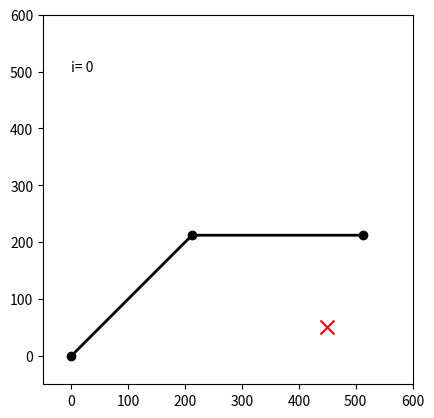

Python code for this plot: (Note: this script raises an exception after producing the figure.)
import numpy as np
import matplotlib.pyplot as plt

class NumericIK:
    def __init__(self):
        self.l_1 = 300
        self.l_2 = 300

    def forward_kinematics(self, q):
        x = self.l_1 * np.cos(q[0]) + self.l_2 * np.cos(q[0] + q[1])
        y = self.l_1 * np.sin(q[0]) + self.l_2 * np.sin(q[0] + q[1])
        return np.array([x, y])

    def jacobian(self, q):
        J = np.array([[-self.l_1 * np.sin(q[0]) - self.l_2 * np.sin(q[0] + q[1]), -self.l_2 * np.sin(q[0] + q[1])],
                        [self.l_1 * np.cos(q[0]) + self.l_2 * np.cos(q[0] + q[1]), self.l_2 * np.cos(q[0] + q[1])]])
        return J

    def numerical_jacobian(self, q):
        delta = 0.0001
        J = np.zeros((2, 2))
        for i in range(2):
            q_delta = np.copy(q)
            q_delta[i] += delta
            x_delta = self.forward_kinematics(q_delta)
            J[:, i] = (x_delta - self.forward_kinematics(q)) / delta
        return J

    def draw_links(self, q, x_d, i):
        x = np.array([0, self.l_1 * np.cos(q[0]), self.l_1 * np.cos(q[0]) + self.l_2 * np.cos(q[0] + q[1])])
        y = np.array([0, self.l_1 * np.sin(q[0]), self.l_1 * np.sin(q[0]) + self.l_2 * np.sin(q[0] + q[1])])

        # clear the plot
        plt.clf()
        
        # Draw links
        plt.plot(x, y, marker='o', color='k', linestyle='-', linewidth=2)

        # Draw target position
        plt.scatter(x_d[0], x_d[1], s=100, c='red', marker='x')

        # Write the frame number
        plt.text(0, 500, 'i= {}'.format(i), fontsize=10)

        # Set the plot as square
        plt.axis('square')
        
        # x and y axis range
        plt.xlim(-50, 600)
        plt.ylim(-50, 600)

        # Write animation frames to files
        plt.savefig('frames/{}.png'.format(i))

    def solve(self, target_position, initial_q, beta, epsilon):
        q = initial_q
        i = 0

        # Draw initial links
        self.draw_links(q, target_position, i)
        i += 1

        while True:
            # Calculate forward kinematics
            x = self.forward_kinematics(q)
            # Calculate Jacobian Inverse
            # J_inv = np.linalg.inv(jacobian(q))
            J_inv = np.linalg.inv(self.numerical_jacobian(q))
            # Use pseudo inverse if inverse is not available
            # J_inv = np.linalg.pinv(jacobian(q))

            # Calculate position error
            e = target_position - x
            # Update joint angle vector
            q = q + beta * np.dot(J_inv, e)

            # Print joint angles
            print('q1: {}, q2: {}'.format(np.rad2deg(q[0]), np.rad2deg(q[1])))

            # Draw links
            self.draw_links(q, target_position, i)
            i += 1

            # Check if the position error is small enough
            if np.linalg.norm(e) < epsilon:
                break

        return q


if __name__ == '__main__':

    # Set the target position
    target_position = np.array([450, 50])

    # Set the initial joint angle vector
    initial_q = np.array([np.deg2rad(45), np.deg2rad(-45)])

    # Set the calculation gain
    beta = 0.3

    # Set the termination condition
    epsilon = 0.01

    # Solve the inverse kinematics
    numeric_ik = NumericIK()
    q = numeric_ik.solve(target_position, initial_q, beta, epsilon)

    # Print the final joint angles
    print('q1: {}, q2: {}'.format(np.rad2deg(q[0]), np.rad2deg(q[1])))

